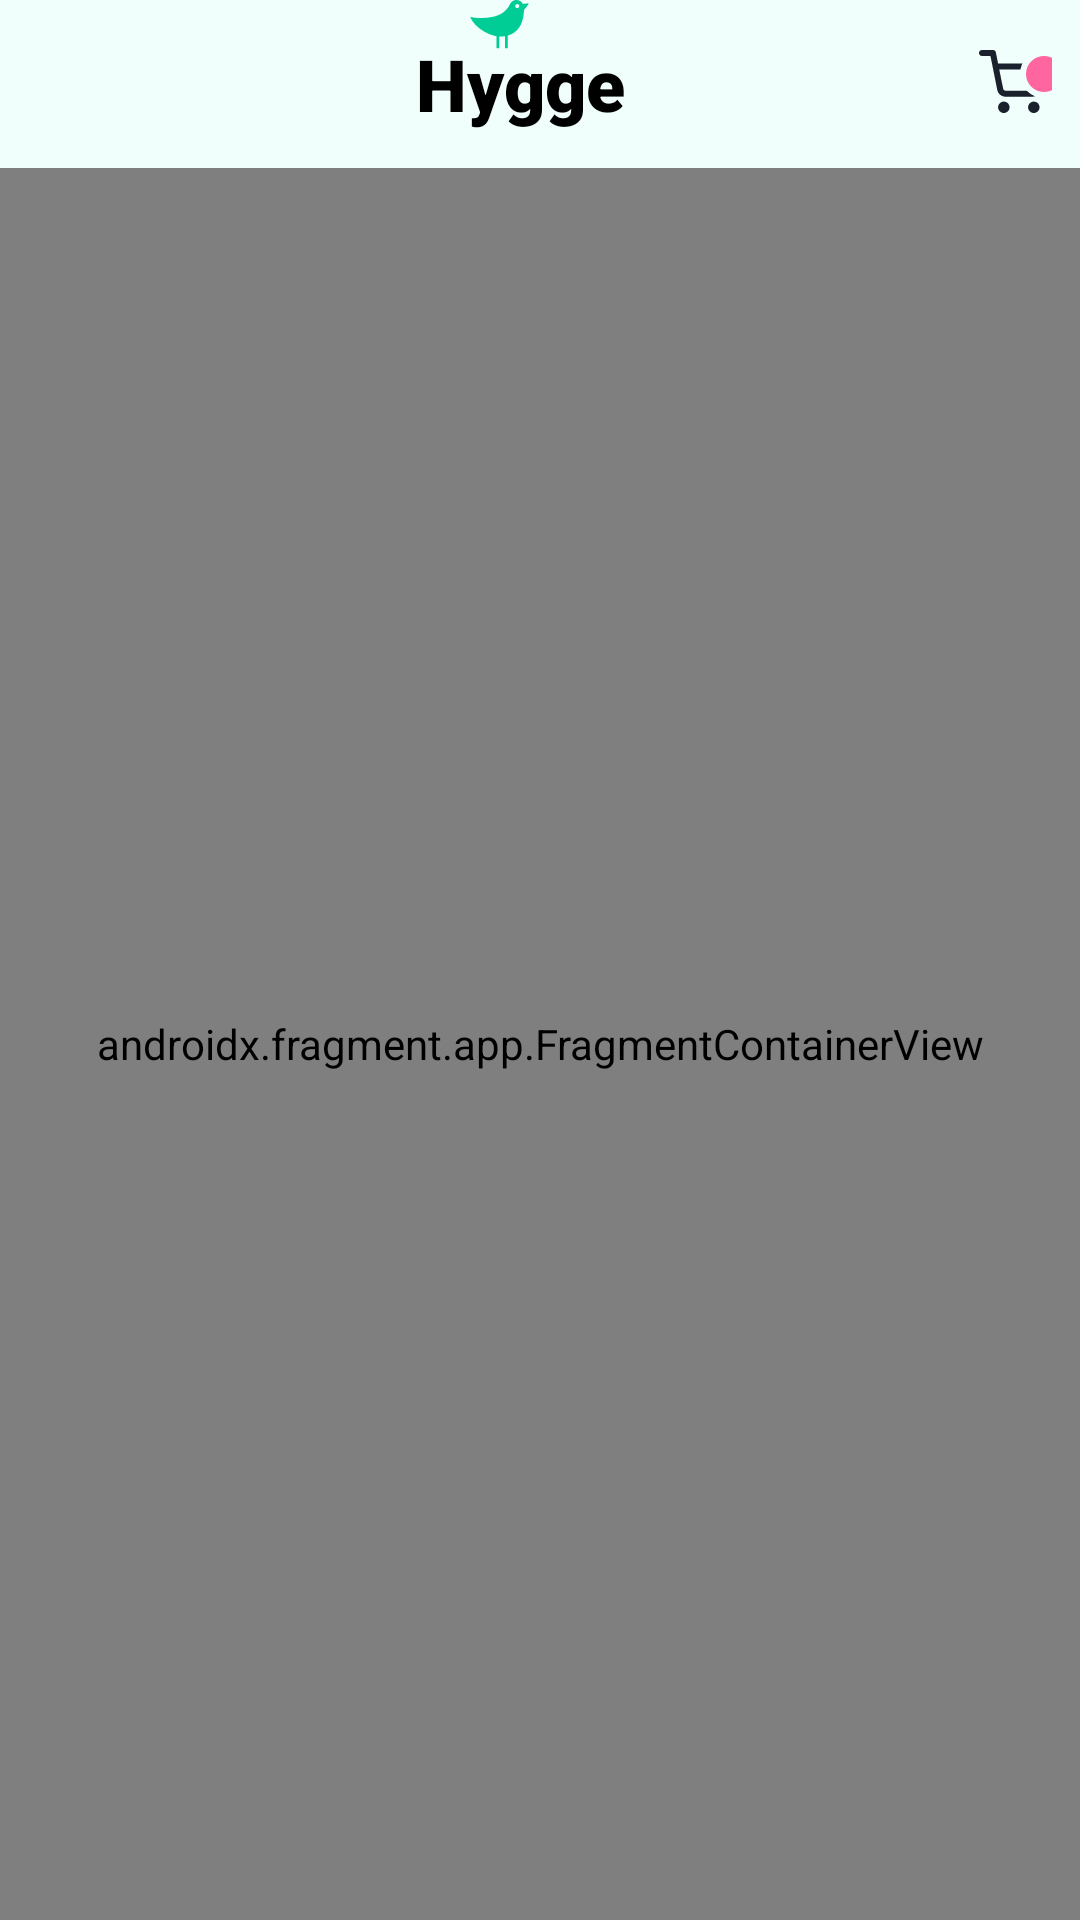

This screen was rendered from an Android layout file. Write that file and the resources it references.
<!-- AndroidManifest.xml: application theme Theme.ETicaret -->
<!-- res/layout/activity_main.xml -->
<?xml version="1.0" encoding="utf-8"?>
<androidx.constraintlayout.widget.ConstraintLayout xmlns:android="http://schemas.android.com/apk/res/android"
    xmlns:app="http://schemas.android.com/apk/res-auto"
    xmlns:tools="http://schemas.android.com/tools"
    android:layout_width="match_parent"
    android:layout_height="match_parent"
    tools:context=".MainActivity">

    <androidx.appcompat.widget.Toolbar
        android:id="@+id/toolbar"
        android:layout_width="0dp"
        android:layout_height="wrap_content"
        android:background="?attr/colorPrimary"
        android:backgroundTint="@color/toolbar_background"
        android:minHeight="?attr/actionBarSize"
        android:theme="?attr/actionBarTheme"
        app:layout_constraintEnd_toEndOf="parent"
        app:layout_constraintStart_toStartOf="parent"
        app:layout_constraintTop_toTopOf="parent">

        <LinearLayout
            android:layout_width="match_parent"
            android:layout_height="match_parent"
            android:orientation="horizontal"
            android:weightSum="10">

            <ImageView
                android:id="@+id/ivBackIcon"
                android:layout_width="wrap_content"
                android:layout_height="wrap_content"
                android:layout_weight="0.5"
                android:src="@drawable/ic_back" />

            <androidx.constraintlayout.widget.ConstraintLayout
                android:layout_width="wrap_content"
                android:layout_height="wrap_content"
                android:layout_weight="5">
                <TextView
                    android:id="@+id/tvBrandName"
                    android:layout_width="wrap_content"
                    android:layout_height="wrap_content"
                    android:layout_marginStart="125dp"
                    android:layout_marginEnd="125dp"
                    android:fontFamily="sans-serif-black"
                    android:textAlignment="center"
                    android:textColor="@color/black"
                    android:textSize="24sp"
                    app:layout_constraintEnd_toEndOf="parent"
                    app:layout_constraintHorizontal_bias="0.28"
                    app:layout_constraintStart_toStartOf="parent"
                    app:layout_constraintTop_toTopOf="parent"
                    android:text="@string/brand_name" />

            </androidx.constraintlayout.widget.ConstraintLayout>
            <androidx.constraintlayout.widget.ConstraintLayout
                android:layout_width="wrap_content"
                android:layout_height="wrap_content"
                android:paddingTop="5dp"
                android:paddingEnd="10dp"
                android:id="@+id/clRightBox"
                android:layout_weight="4.5">

                <ImageView
                    android:id="@+id/ivBasket"
                    android:layout_width="wrap_content"
                    android:layout_height="wrap_content"
                    android:src="@drawable/ic_basket"
                    app:layout_constraintStart_toStartOf="@id/clRightBox"
                    app:layout_constraintTop_toTopOf="@id/clRightBox"/>

                <ImageView
                    android:id="@+id/ivPinkCircle"
                    android:layout_width="23dp"
                    android:layout_height="16dp"
                    android:layout_marginStart="10dp"
                    android:src="@drawable/ic_pink_circle"
                    app:layout_constraintStart_toStartOf="@id/clRightBox"
                    app:layout_constraintTop_toTopOf="@id/clRightBox" />


            </androidx.constraintlayout.widget.ConstraintLayout>



        </LinearLayout>


    </androidx.appcompat.widget.Toolbar>

    <ImageView
        android:id="@+id/ivBird"
        android:layout_width="wrap_content"
        android:layout_height="wrap_content"
        android:src="@drawable/ic_bird"
        app:layout_constraintEnd_toEndOf="@+id/toolbar"
        app:layout_constraintHorizontal_bias="0.46"
        app:layout_constraintStart_toStartOf="@+id/toolbar"
        app:layout_constraintTop_toTopOf="parent" />

    <androidx.fragment.app.FragmentContainerView
        android:name="androidx.navigation.fragment.NavHostFragment"
        android:id="@+id/fragmentContainerView"
        android:layout_width="match_parent"
        android:layout_height="0dp"
        app:defaultNavHost="true"
        app:navGraph="@navigation/nav_graph"
        app:layout_constraintBottom_toBottomOf="parent"
        app:layout_constraintEnd_toEndOf="parent"
        app:layout_constraintStart_toStartOf="parent"
        app:layout_constraintTop_toBottomOf="@+id/toolbar" />
</androidx.constraintlayout.widget.ConstraintLayout>
<!-- resources referenced by this layout -->
<resources>
  <color name="black">#FF000000</color>
  <color name="toolbar_background">#F0FFFB</color>
  <!-- drawable ic_basket: vector/xml drawable (drawable, 2593 chars, omitted) -->
  <!-- drawable ic_bird (drawable) -->
  <vector xmlns:android="http://schemas.android.com/apk/res/android"
      android:width="20dp"
      android:height="17dp"
      android:viewportWidth="20"
      android:viewportHeight="17">
    <path
        android:pathData="M19.773,1.1049C19.6495,1.1198 19.2801,1.1608 18.8135,1.2077C18.4896,1.2406 18.1738,1.2666 17.9623,1.2835C17.5413,0.528 16.7943,0 15.8611,0C15.1273,0 14.5312,0.2246 14.0302,0.8414C13.6101,1.3594 13.3368,2.074 13.0706,2.4453C10.9037,5.4734 7.4503,6.0024 3.4017,6.0024C2.4685,6.0024 1.5637,5.8886 0.6902,5.691C0.5495,5.6591 0.4119,5.7988 0.4756,5.9266C2.1133,9.1933 6.0181,11.5537 9.1901,12.0707V16.1099H10.1142V12.1665C10.2063,12.1705 10.3004,12.1805 10.3905,12.1805C10.9614,12.1845 11.4755,12.1396 11.9634,12.0687V16.1099H12.8875V11.8811C14.3844,11.4789 15.4937,10.6794 16.4552,9.5256C17.6141,8.1353 18.2902,5.6651 18.3307,3.2607C18.4825,3.108 18.8307,2.7487 19.0655,2.4373C19.606,1.7247 20.0291,1.0729 19.773,1.1049ZM16.0716,2.7028C15.6911,2.7028 15.3824,2.3984 15.3824,2.0231C15.3824,1.6478 15.6911,1.3434 16.0716,1.3434C16.4522,1.3434 16.7609,1.6478 16.7609,2.0231C16.7609,2.3984 16.4522,2.7028 16.0716,2.7028Z"
        android:fillColor="#00CC96"/>
  </vector>
  <!-- drawable ic_pink_circle (drawable) -->
  <vector xmlns:android="http://schemas.android.com/apk/res/android"
      android:width="16dp"
      android:height="16dp"
      android:viewportWidth="16"
      android:viewportHeight="16">
    <path
        android:pathData="M8,8m-7,0a7,7 0,1 1,14 0a7,7 0,1 1,-14 0"
        android:strokeWidth="2"
        android:fillColor="#FF66A0"
        android:strokeColor="#F0FFFB"/>
  </vector>
  <string name="brand_name">Hygge</string>
  <style name="Theme.ETicaret" parent="Theme.MaterialComponents.DayNight.NoActionBar">
          
          <item name="colorPrimary">@color/purple_500</item>
          <item name="colorPrimaryVariant">@color/toolbar_background</item>
          <item name="colorOnPrimary">@color/white</item>
          
          <item name="colorSecondary">@color/teal_200</item>
          <item name="colorSecondaryVariant">@color/teal_700</item>
          <item name="colorOnSecondary">@color/black</item>
          
          <item name="android:statusBarColor" tools:targetApi="l">?attr/colorPrimaryVariant</item>
          
      </style>
  <color name="purple_500">#FF6200EE</color>
  <color name="white">#FFFFFFFF</color>
  <color name="teal_200">#FF03DAC5</color>
  <color name="teal_700">#FF018786</color>
</resources>
